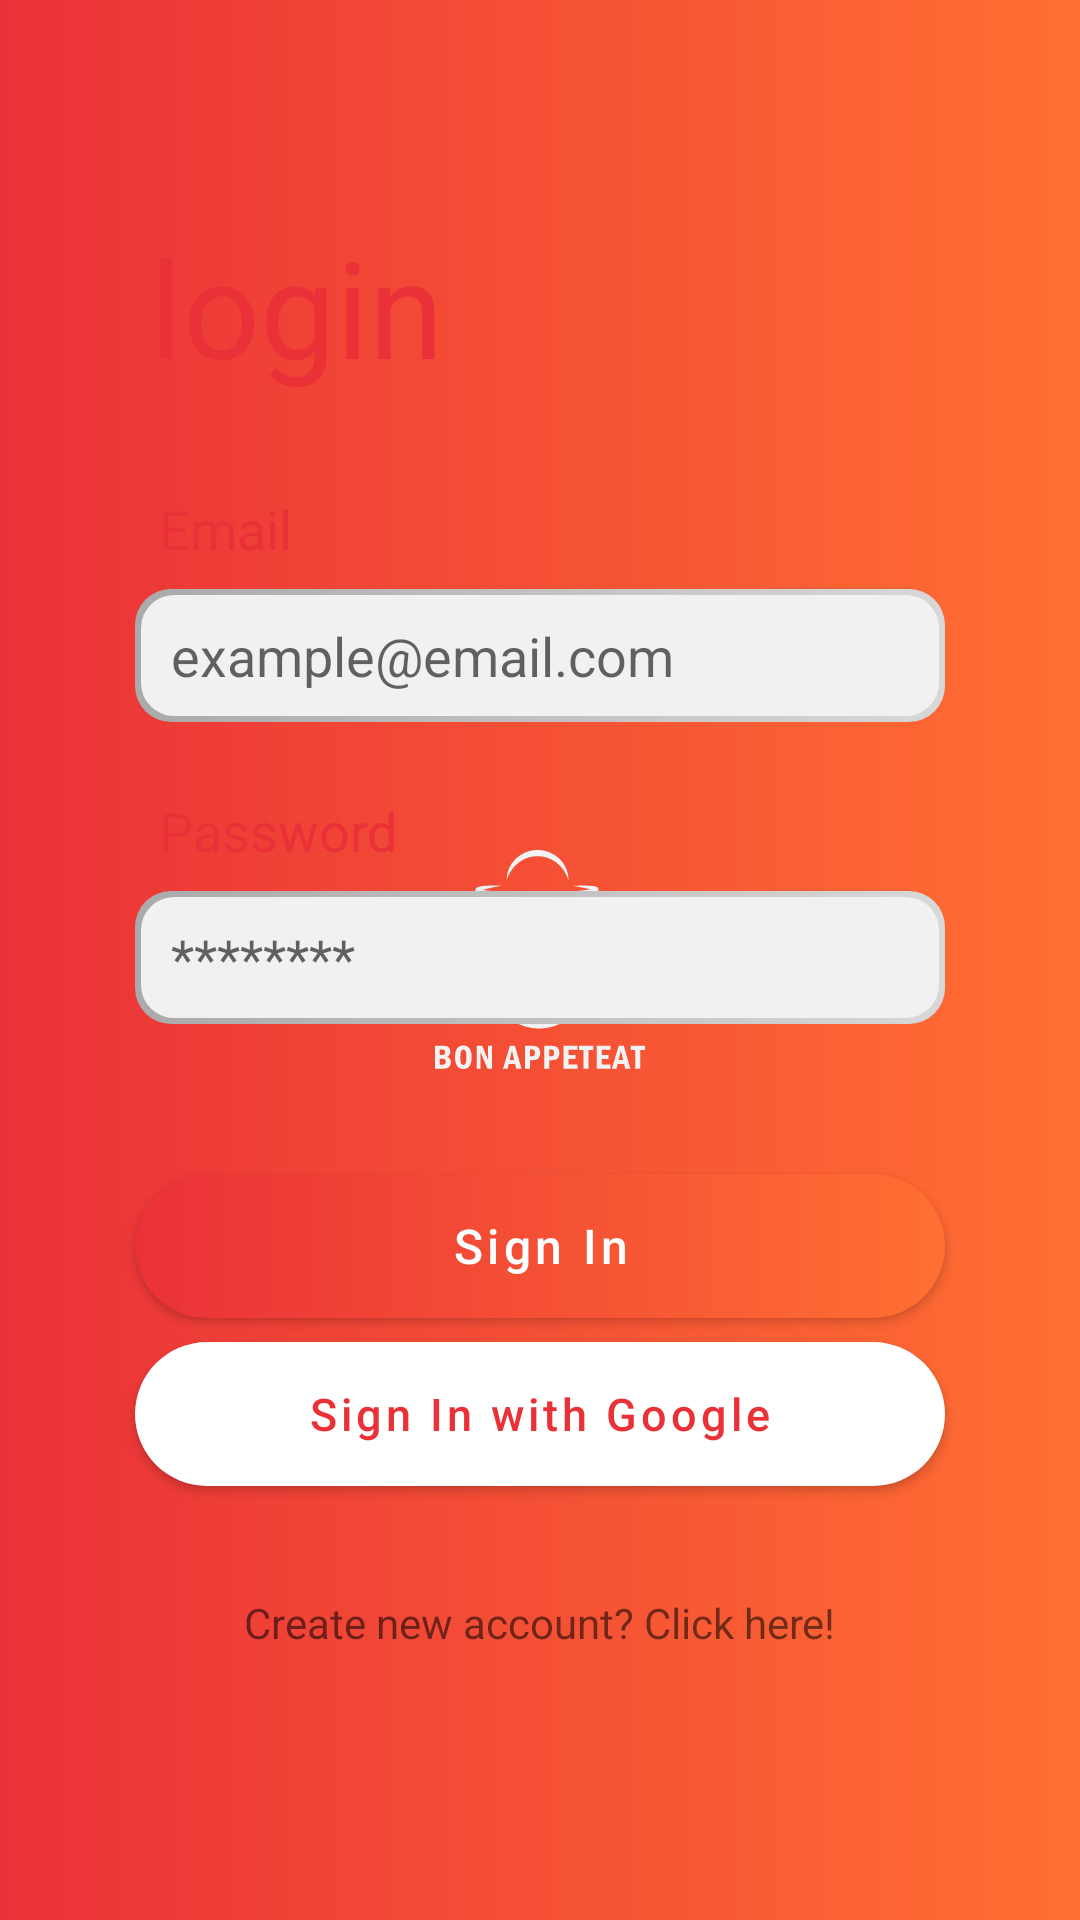

Produce the Android XML layout that renders to this screen, including the resource entries it uses.
<!-- AndroidManifest.xml: activity theme SplashScreenTheme -->
<!-- res/layout/activity_login.xml -->
<?xml version="1.0" encoding="utf-8"?>
<androidx.constraintlayout.widget.ConstraintLayout xmlns:android="http://schemas.android.com/apk/res/android"
    xmlns:app="http://schemas.android.com/apk/res-auto"
    xmlns:tools="http://schemas.android.com/tools"
    android:layout_width="match_parent"
    android:layout_height="match_parent"
    tools:context=".activity.LoginActivity">

    <TextView
        android:id="@+id/textView2"
        android:layout_width="wrap_content"
        android:layout_height="wrap_content"
        android:layout_marginStart="50dp"
        android:layout_marginTop="72dp"
        android:text="@string/login"
        android:textAppearance="@style/TextAppearance.AppCompat.Display2"
        android:textColor="@color/red_main"
        app:layout_constraintStart_toStartOf="parent"
        app:layout_constraintTop_toTopOf="parent" />

    <TextView
        android:id="@+id/textViewEmailLogin"
        android:layout_width="wrap_content"
        android:layout_height="wrap_content"
        android:layout_marginStart="8dp"
        android:layout_marginTop="32dp"
        android:shadowColor="@color/red_main"
        android:text="@string/email"
        android:textAppearance="@style/TextAppearance.AppCompat.Medium"
        android:textColor="@color/red_main"
        android:textColorHint="@color/secondary_text"
        app:layout_constraintStart_toStartOf="@+id/id_txEmailLogin"
        app:layout_constraintTop_toBottomOf="@+id/textView2" />

    <EditText
        android:id="@+id/id_txEmailLogin"
        android:layout_width="0dp"
        android:layout_height="wrap_content"
        android:layout_marginStart="45dp"
        android:layout_marginTop="8dp"
        android:layout_marginEnd="45dp"
        android:background="@drawable/dr_gradient_edit_text"
        android:ems="10"
        android:hint="@string/email_hint"
        android:inputType="textEmailAddress"
        android:paddingStart="12dp"
        android:paddingTop="10dp"
        android:paddingEnd="12dp"
        android:paddingBottom="10dp"
        app:layout_constraintEnd_toEndOf="parent"
        app:layout_constraintStart_toStartOf="parent"
        app:layout_constraintTop_toBottomOf="@+id/textViewEmailLogin" />

    <TextView
        android:id="@+id/textViewPwLogin"
        android:layout_width="wrap_content"
        android:layout_height="wrap_content"
        android:layout_marginStart="8dp"
        android:layout_marginTop="24dp"
        android:text="@string/password"
        android:textAppearance="@style/TextAppearance.AppCompat.Medium"
        android:textColor="@color/red_main"
        android:textColorHint="@color/secondary_text"
        app:layout_constraintStart_toStartOf="@+id/id_txPwLogin"
        app:layout_constraintTop_toBottomOf="@+id/id_txEmailLogin" />

    <EditText
        android:id="@+id/id_txPwLogin"
        android:layout_width="0dp"
        android:layout_height="wrap_content"
        android:layout_marginTop="8dp"
        android:background="@drawable/dr_gradient_edit_text"
        android:ems="10"
        android:hint="@string/password_hint"
        android:inputType="textPassword"
        android:paddingStart="12dp"
        android:paddingTop="10dp"
        android:paddingEnd="12dp"
        android:paddingBottom="10dp"
        app:layout_constraintEnd_toEndOf="@+id/id_txEmailLogin"
        app:layout_constraintStart_toStartOf="@+id/id_txEmailLogin"
        app:layout_constraintTop_toBottomOf="@+id/textViewPwLogin" />

    <Button
        android:id="@+id/id_btnLoginSignIn"
        android:layout_width="0dp"
        android:layout_height="wrap_content"
        android:layout_marginTop="50dp"
        android:background="@drawable/red_orange_gradient_fullyrounded"
        android:text="@string/sign_in"
        android:textAllCaps="false"
        android:textColor="@color/white"
        android:textSize="16sp"
        app:backgroundTint="@null"
        app:layout_constraintEnd_toEndOf="@+id/id_txPwLogin"
        app:layout_constraintStart_toStartOf="@+id/id_txPwLogin"
        app:layout_constraintTop_toBottomOf="@+id/id_txPwLogin" />

    <Button
        android:id="@+id/id_btnLoginSignInGoogle"
        android:layout_width="0dp"
        android:layout_height="wrap_content"
        android:layout_marginTop="8dp"
        android:background="@drawable/red_orange_gradient_fullyrounded"
        android:text="@string/sign_in_with_google"
        android:textAllCaps="false"
        android:textColor="@color/red_main"
        android:textSize="15sp"
        app:backgroundTint="@color/white"
        app:layout_constraintEnd_toEndOf="@+id/id_btnLoginSignIn"
        app:layout_constraintHorizontal_bias="0.501"
        app:layout_constraintStart_toStartOf="@+id/id_btnLoginSignIn"
        app:layout_constraintTop_toBottomOf="@+id/id_btnLoginSignIn" />

    <TextView
        android:id="@+id/id_tvLoginRegister"
        android:layout_width="wrap_content"
        android:layout_height="wrap_content"
        android:layout_marginTop="36dp"
        android:text="@string/create_new_account_click_here"
        android:textColorLink="@color/purple_700"
        app:layout_constraintEnd_toEndOf="@+id/id_btnLoginSignInGoogle"
        app:layout_constraintStart_toStartOf="@+id/id_btnLoginSignInGoogle"
        app:layout_constraintTop_toBottomOf="@+id/id_btnLoginSignInGoogle" />

    <ProgressBar
        android:id="@+id/progressBarFoto"
        style="?android:attr/progressBarStyle"
        android:layout_width="wrap_content"
        android:layout_height="wrap_content"
        app:layout_constraintBottom_toBottomOf="parent"
        app:layout_constraintEnd_toEndOf="parent"
        app:layout_constraintStart_toStartOf="parent"
        app:layout_constraintTop_toTopOf="parent" />
</androidx.constraintlayout.widget.ConstraintLayout>
<!-- resources referenced by this layout -->
<resources>
  <color name="purple_700">#FF3700B3</color>
  <color name="red_main">#EA3138</color>
  <color name="secondary_text">#989898</color>
  <color name="white">#FFFFFFFF</color>
  <!-- drawable red_orange_gradient_fullyrounded (drawable) -->
  <?xml version="1.0" encoding="utf-8"?>
  <shape xmlns:android="http://schemas.android.com/apk/res/android"
      android:shape="rectangle">
  
      <gradient
          android:startColor="@color/red_main"
          android:endColor="@color/orange_main"
          android:angle="0"
          android:type="linear"/>
  
      <corners
          android:radius="50dp"/>
  </shape>
  <string name="create_new_account_click_here">Create new account? Click here!</string>
  <string name="email">Email</string>
  <string name="email_hint">example@email.com</string>
  <string name="login">login</string>
  <string name="password">Password</string>
  <string name="password_hint">********</string>
  <string name="sign_in">Sign In</string>
  <string name="sign_in_with_google">Sign In with Google</string>
  <style name="SplashScreenTheme" parent="Theme.MaterialComponents.Light.NoActionBar">
          <item name="android:windowBackground">@drawable/splash_image</item>
          <item name="android:statusBarColor">@color/red_main</item>
      </style>
  <color name="orange_main">#FF6F32</color>
  <color name="background_color_light">#F1F1F1</color>
  <color name="dark_grey_grad">#AAAAAA</color>
  <color name="light_grey_grad">#D8D8D8</color>
  <!-- drawable splash_image (drawable) -->
  <?xml version="1.0" encoding="utf-8"?>
  <layer-list xmlns:android="http://schemas.android.com/apk/res/android">
  
      <item android:drawable="@drawable/red_orange_gradient_norounded"/>
  
      <item android:drawable="@drawable/ic_logo" android:gravity="center"/>
  </layer-list>
  <!-- drawable red_orange_gradient_norounded (drawable) -->
  <?xml version="1.0" encoding="utf-8"?>
  <shape xmlns:android="http://schemas.android.com/apk/res/android"
      android:shape="rectangle">
  
      <gradient
          android:startColor="@color/red_main"
          android:endColor="@color/orange_main"
          android:angle="0"></gradient>
  
  </shape>
</resources>
